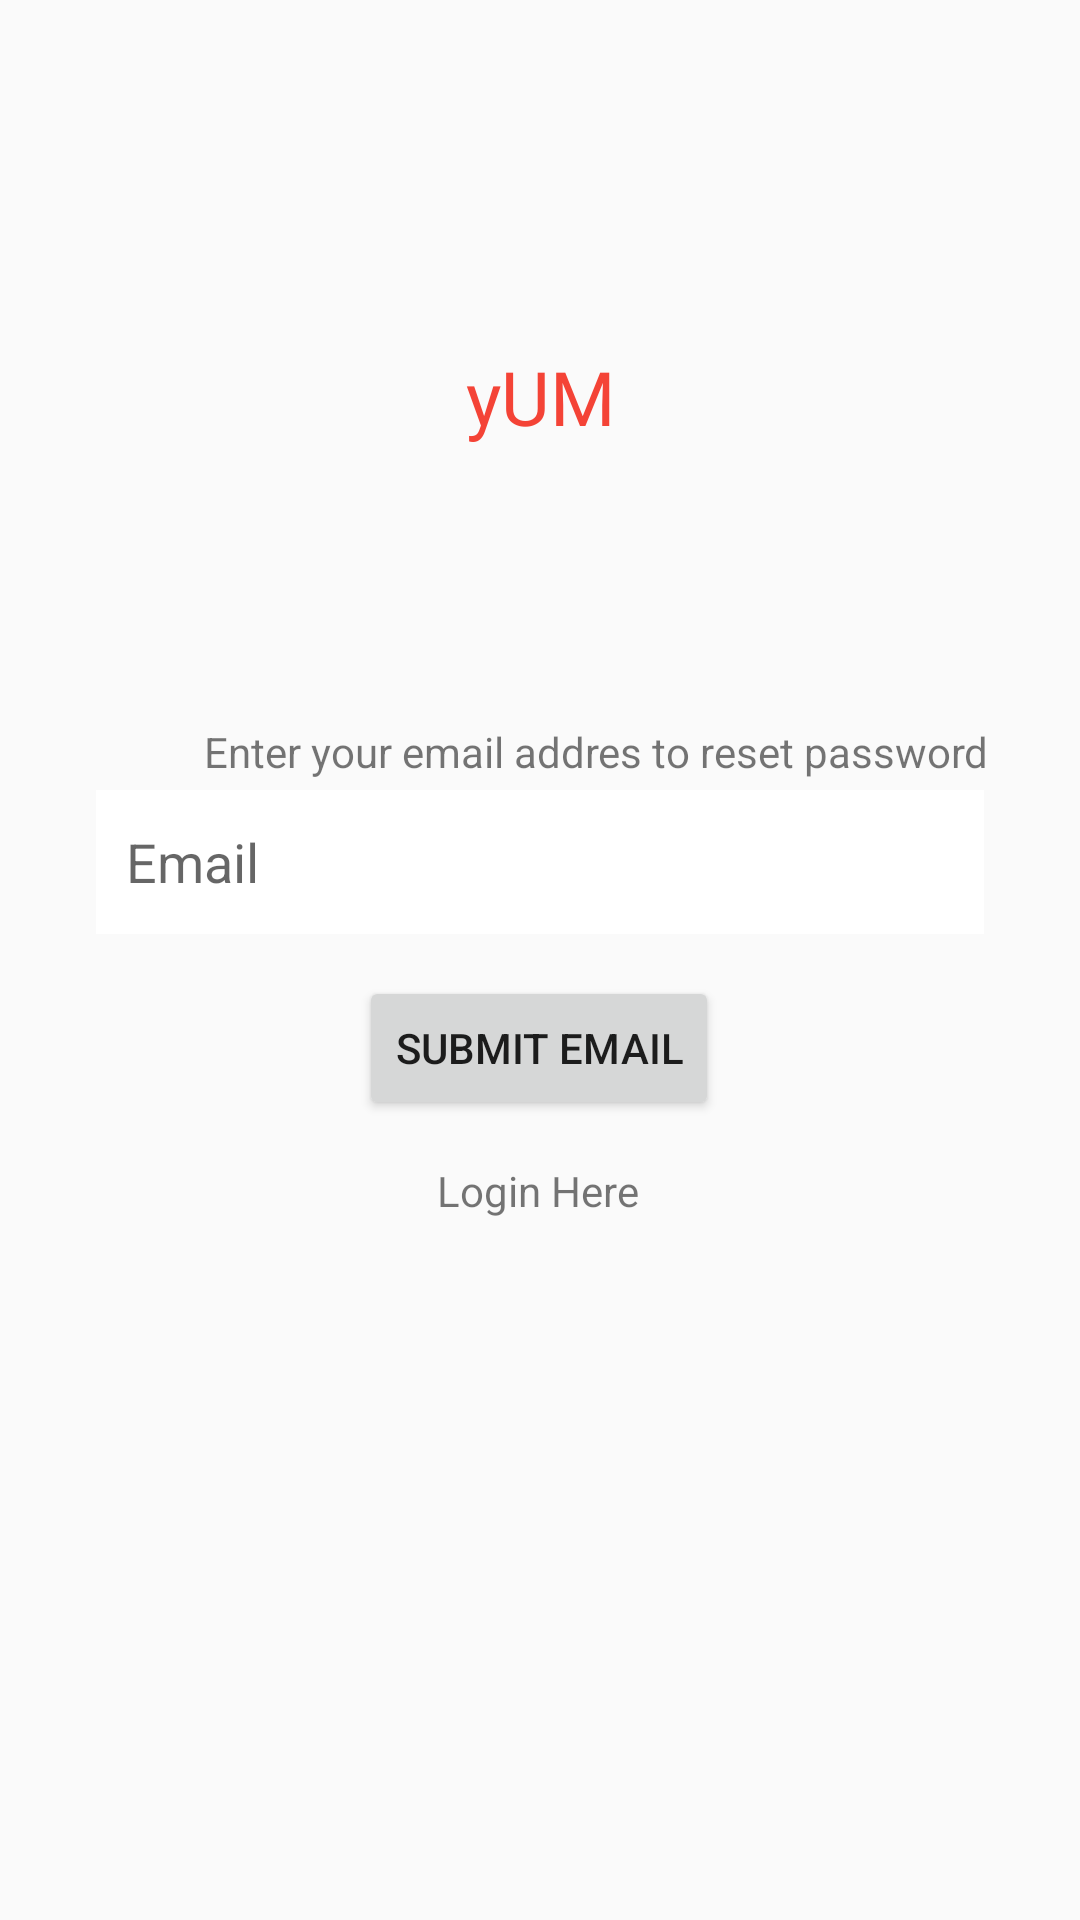

Layout XML and referenced resources for this Android screen:
<!-- AndroidManifest.xml: application theme Theme.AppCompat.Light -->
<!-- res/layout/activity_forgot_password.xml -->
<?xml version="1.0" encoding="utf-8"?>
<androidx.constraintlayout.widget.ConstraintLayout xmlns:android="http://schemas.android.com/apk/res/android"
    xmlns:app="http://schemas.android.com/apk/res-auto"
    xmlns:tools="http://schemas.android.com/tools"
    android:layout_width="match_parent"
    android:layout_height="match_parent"
    tools:context=".ForgotPassword">

    <TextView
        android:id="@+id/textView"
        android:layout_width="wrap_content"
        android:layout_height="wrap_content"
        android:fontFamily="@font/bungee"
        android:text="yUM"
        android:textColor="#F44336"
        android:textSize="25sp"
        app:layout_constraintBottom_toBottomOf="parent"
        app:layout_constraintEnd_toEndOf="parent"
        app:layout_constraintStart_toStartOf="parent"
        app:layout_constraintTop_toTopOf="parent"
        app:layout_constraintVertical_bias="0.19" />


    <EditText
        android:id="@+id/emailTv"
        android:layout_width="0dp"
        android:layout_height="wrap_content"
        android:layout_marginStart="32dp"
        android:layout_marginEnd="32dp"
        android:background="@color/white"
        android:ems="10"
        android:hint="Email"
        android:inputType="textPersonName"
        android:minHeight="48dp"
        android:padding="10dp"
        app:layout_constraintBottom_toBottomOf="parent"
        app:layout_constraintEnd_toEndOf="parent"
        app:layout_constraintHorizontal_bias="0.0"
        app:layout_constraintStart_toStartOf="parent"
        app:layout_constraintTop_toBottomOf="@+id/textView"
        app:layout_constraintVertical_bias="0.258"
        tools:visibility="visible" />

    <TextView
        android:id="@+id/loginText"
        android:layout_width="wrap_content"
        android:layout_height="wrap_content"
        android:text="Login Here"
        app:layout_constraintBottom_toBottomOf="parent"
        app:layout_constraintEnd_toEndOf="parent"
        app:layout_constraintHorizontal_bias="0.498"
        app:layout_constraintStart_toStartOf="parent"
        app:layout_constraintTop_toBottomOf="@+id/submitBtn"
        app:layout_constraintVertical_bias="0.057" />

    <Button
        android:id="@+id/submitBtn"
        android:layout_width="wrap_content"
        android:layout_height="wrap_content"
        android:text="Submit Email"
        app:layout_constraintBottom_toBottomOf="parent"
        app:layout_constraintEnd_toEndOf="parent"
        app:layout_constraintHorizontal_bias="0.498"
        app:layout_constraintStart_toStartOf="parent"
        app:layout_constraintTop_toBottomOf="@+id/textView"
        app:layout_constraintVertical_bias="0.398" />

    <TextView
        android:id="@+id/textView6"
        android:layout_width="wrap_content"
        android:layout_height="wrap_content"
        android:layout_marginStart="68dp"
        android:layout_marginTop="92dp"
        android:text="Enter your email addres to reset password"
        app:layout_constraintStart_toStartOf="parent"
        app:layout_constraintTop_toBottomOf="@+id/textView" />

</androidx.constraintlayout.widget.ConstraintLayout>
<!-- resources referenced by this layout -->
<resources>
  <color name="white">#FFFFFFFF</color>
</resources>
